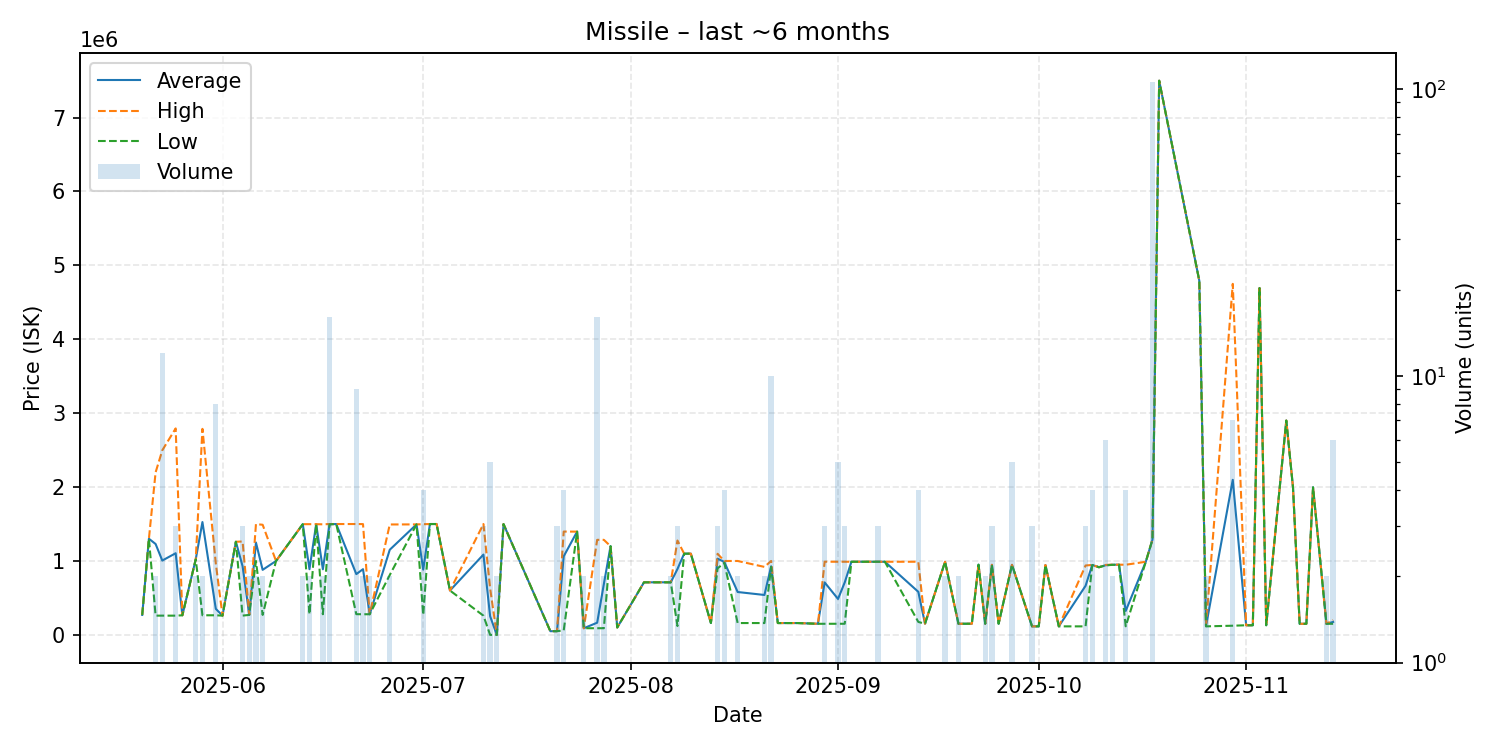

Data behind this chart, as committed beside it:
date, average, highest, lowest, order_count, volume
2025-05-20, 270000, 270000, 270000, 1, 1
2025-05-21, 1301000, 1301000, 1301000, 1, 1
2025-05-22, 1229650, 2199000, 260300, 2, 2
2025-05-23, 1005900, 2497500, 260350, 5, 12
2025-05-25, 1104667, 2794000, 260000, 3, 3
2025-05-26, 265000, 265000, 265000, 1, 1
2025-05-28, 1022000, 1022000, 1022000, 2, 2
2025-05-29, 1526600, 2788000, 265200, 2, 2
2025-05-31, 352100, 965200, 265200, 4, 8
2025-06-01, 260400, 260400, 260400, 1, 1
2025-06-03, 1260000, 1260000, 1260000, 1, 1
2025-06-04, 929267, 1263500, 260800, 3, 3
2025-06-05, 270050, 270100, 270000, 2, 2
2025-06-06, 1249500, 1499000, 1000000, 2, 2
2025-06-07, 880000, 1490000, 270000, 2, 2
2025-06-09, 1000000, 1000000, 1000000, 1, 1
2025-06-13, 1498000, 1498000, 1498000, 2, 2
2025-06-14, 888500, 1498000, 279000, 2, 2
2025-06-15, 1498000, 1498000, 1498000, 1, 1
2025-06-16, 887600, 1496000, 279200, 2, 2
2025-06-17, 1497188, 1500000, 1496000, 4, 16
2025-06-18, 1500000, 1500000, 1500000, 1, 1
2025-06-21, 822200, 1500000, 280000, 6, 9
2025-06-22, 889100, 1499000, 279200, 2, 2
2025-06-23, 279200, 279200, 279200, 1, 2
2025-06-26, 1152000, 1494000, 810000, 2, 2
2025-06-30, 1495000, 1495000, 1495000, 1, 1
2025-07-01, 883550, 1497500, 269600, 4, 4
2025-07-02, 1500000, 1500000, 1500000, 1, 1
2025-07-03, 1500000, 1500000, 1500000, 1, 1
2025-07-05, 600000, 600000, 600000, 1, 1
2025-07-10, 1086667, 1500000, 260000, 3, 3
2025-07-11, 252000, 630000, 0.01, 4, 5
2025-07-12, 0.02, 0.02, 0.02, 2, 2
2025-07-13, 1499000, 1499000, 1499000, 1, 1
2025-07-20, 50000, 50000, 50000, 1, 1
2025-07-21, 50010, 50010, 50010, 1, 3
2025-07-22, 1063250, 1398000, 60000, 3, 4
2025-07-24, 1397000, 1397000, 1397000, 1, 1
2025-07-25, 90000, 90000, 90000, 1, 2
2025-07-27, 164759, 1286000, 90010, 2, 16
2025-07-28, 688005, 1286000, 90010, 2, 2
2025-07-29, 1200000, 1200000, 1200000, 1, 1
2025-07-30, 100000, 100000, 100000, 1, 1
2025-08-03, 711200, 711200, 711200, 1, 1
2025-08-05, 711200, 711200, 711200, 1, 1
2025-08-06, 711200, 711200, 711200, 1, 1
2025-08-07, 711200, 711200, 711200, 2, 2
2025-08-08, 891333, 1277000, 120000, 3, 3
2025-08-09, 1099000, 1099000, 1099000, 1, 1
2025-08-10, 1099000, 1099000, 1099000, 1, 1
2025-08-13, 160000, 160000, 160000, 1, 1
2025-08-14, 1031333, 1097000, 900000, 2, 3
2025-08-15, 987475, 999950, 975000, 3, 4
2025-08-17, 580000, 999900, 160100, 2, 2
2025-08-21, 539950, 919900, 160000, 2, 2
2025-08-22, 927910, 1000000, 919900, 5, 10
2025-08-23, 160000, 160000, 160000, 1, 1
2025-08-26, 160000, 160000, 160000, 1, 1
2025-08-29, 150000, 150000, 150000, 1, 1
... 48 more rows
